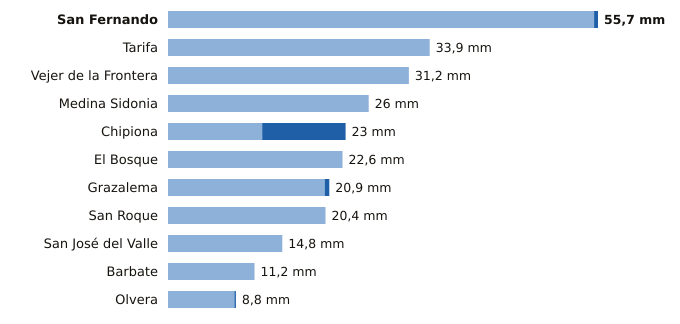

The table this chart was drawn from, first rows:
estacion, provincia, indicativo, mm_6_dias_anteriores, mm_hoy, mm_7_dias, horas_de_hoy
San Fernando, Cádiz, 5972Y, 55.2, 0.5, 55.7, 15
Tarifa, Cádiz, 6001, 33.9, 0.0, 33.9, 15
Vejer de la Frontera, Cádiz, 5995B, 31.2, 0.0, 31.2, 15
Medina Sidonia, Cádiz, 5983X, 26.0, 0.0, 26.0, 14
Chipiona, Cádiz, 5906X, 12.2, 10.8, 23.0, 14
El Bosque, Cádiz, 5941X, 22.6, 0.0, 22.6, 14
Grazalema, Cádiz, 5911X, 20.3, 0.6, 20.9, 15
San Roque, Cádiz, 6056X, 20.4, 0.0, 20.4, 14
San José del Valle, Cádiz, 5950X, 14.8, 0.0, 14.8, 15
Barbate, Cádiz, 5996B, 11.2, 0.0, 11.2, 14
Olvera, Cádiz, 5919X, 8.6, 0.2, 8.8, 14
